Run: headless pygame with SDL's dummy video driver; simulated clock (each Clock.tick advances the game by its frame time, no real sleeping); random seed 0; keys injected as events and as key.get_pressed() state; no mouse input.
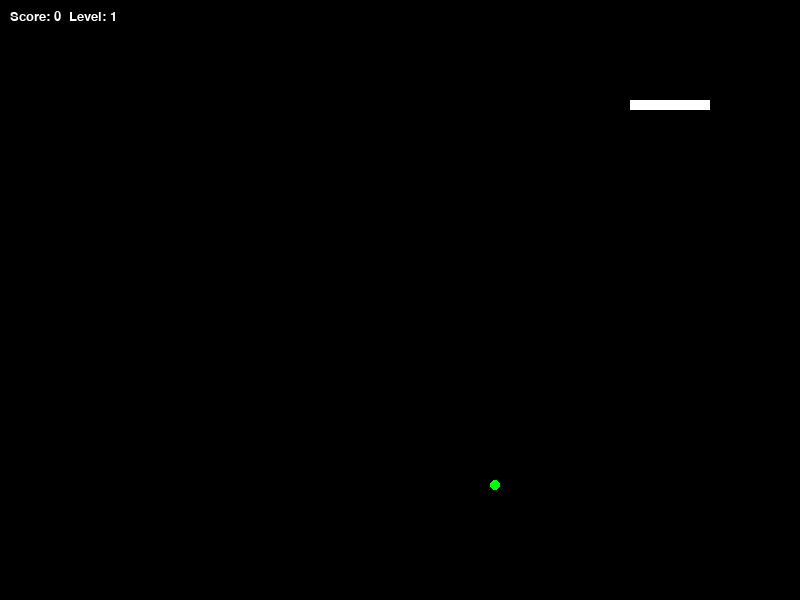
Frame 1 of 2 · flips 1–60 · no input
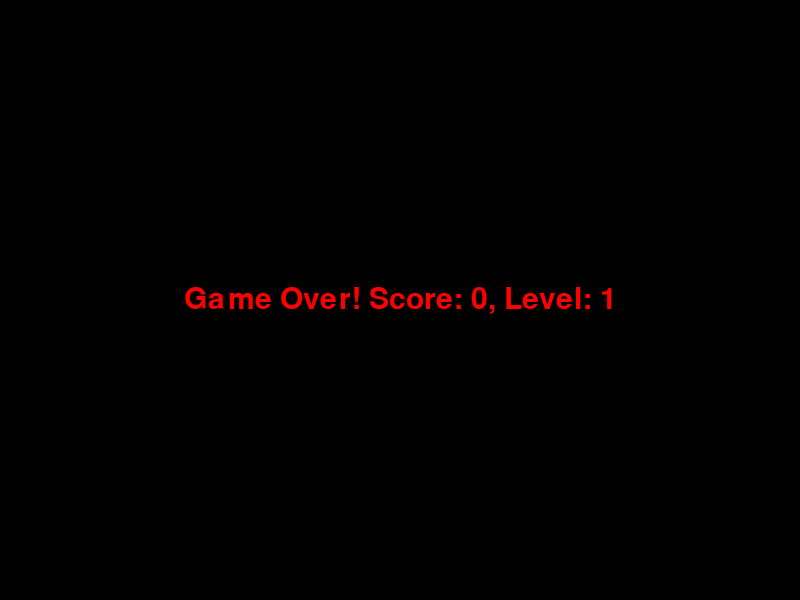
Frame 2 of 2 · flips 61–180 · tapped SPACE, RETURN · held RIGHT (→), D

The pygame program that drew these frames:

import pygame
import random

pygame.init()

# Screen dimensions
width = 800
height = 600
screen = pygame.display.set_mode((width, height))

# Game variables
score = 0
level = 1
speed = 200  # Initial speed
fruit_eaten = False

# Snake initialization
head_square = [100, 100]
squares = [[30 + i * 10, 100] for i in range(8)]
direction = "right"
next_dir = "right"

done = False

# Generate a random fruit position ensuring it does not overlap with walls or snake
def generate_fruit():
    while True:
        fr_x = random.randrange(0, width // 10) * 10
        fr_y = random.randrange(0, height // 10) * 10
        if [fr_x, fr_y] not in squares:
            return [fr_x, fr_y]

fruit_coor = generate_fruit()

# Game over function
def game_over(font, size, color):
    global done
    g_o_font = pygame.font.SysFont(font, size)
    g_o_surface = g_o_font.render(f"Game Over! Score: {score}, Level: {level}", True, color)
    g_o_rect = g_o_surface.get_rect(center=(width // 2, height // 2))
    screen.fill((0, 0, 0))
    screen.blit(g_o_surface, g_o_rect)
    pygame.display.update()
    pygame.time.delay(4000)
    pygame.quit()

# Main game loop
while not done:
    for event in pygame.event.get():
        if event.type == pygame.QUIT:
            done = True
        if event.type == pygame.KEYDOWN:
            if event.key == pygame.K_DOWN and direction != "up":
                next_dir = "down"
            if event.key == pygame.K_UP and direction != "down":
                next_dir = "up"
            if event.key == pygame.K_LEFT and direction != "right":
                next_dir = "left"
            if event.key == pygame.K_RIGHT and direction != "left":
                next_dir = "right"

    # Update direction
    direction = next_dir

    # Move snake head
    if direction == "right":
        head_square[0] += 10
    if direction == "left":
        head_square[0] -= 10
    if direction == "up":
        head_square[1] -= 10
    if direction == "down":
        head_square[1] += 10

    # Check for wall collision
    if head_square[0] < 0 or head_square[0] >= width or head_square[1] < 0 or head_square[1] >= height:
        game_over("times new roman", 45, (255, 0, 0))

    # Check for self-collision
    for square in squares[:-1]:
        if head_square == square:
            game_over("times new roman", 45, (255, 0, 0))

    # Update snake position
    new_square = list(head_square)
    squares.append(new_square)
    squares.pop(0)

    # Check if fruit is eaten
    if head_square == fruit_coor:
        fruit_eaten = True
        score += 10
        squares.insert(0, squares[0])  # Grow snake

        # Leveling system: Increase speed every 3 fruits
        if score % 30 == 0:
            level += 1
            speed = max(50, speed - 20)  # Increase speed

    if fruit_eaten:
        fruit_coor = generate_fruit()
        fruit_eaten = False

    # Drawing section
    screen.fill((0, 0, 0))

    # Display score and level
    font = pygame.font.SysFont("times new roman", 20)
    score_surface = font.render(f"Score: {score}  Level: {level}", True, (255, 255, 255))
    screen.blit(score_surface, (10, 10))

    # Draw fruit
    pygame.draw.circle(screen, (0, 255, 0), (fruit_coor[0] + 5, fruit_coor[1] + 5), 5)

    # Draw snake
    for el in squares:
        pygame.draw.rect(screen, (255, 255, 255), pygame.Rect(el[0], el[1], 10, 10))

    pygame.display.flip()
    pygame.time.delay(speed)

pygame.quit()
